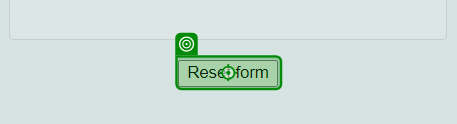
Task: Read the excel (consists of Lower Letters), and type into website (Vajrang.org - Uppercase Task) (by using Add data row add the data into the excel)
Workflow: Main

Step 1: click on the button 'fcf-button' in window 'XPERIENCE AI - Uppercase' (chrome.exe)
